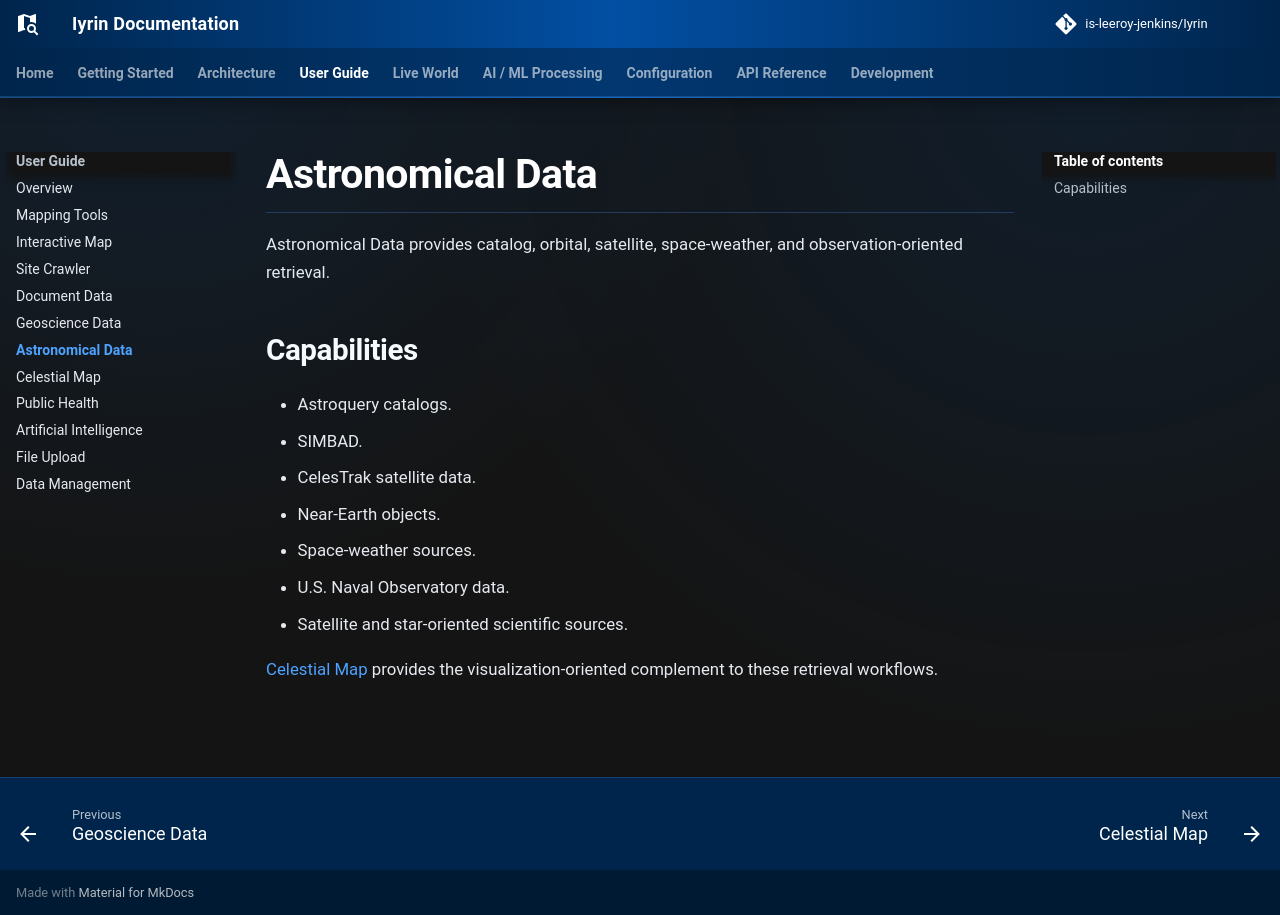

repository: is-leeroy-jenkins/Iyrin · page: user-guide/astronomical-data/index.html · generator: mkdocs

# Astronomical Data

Astronomical Data provides catalog, orbital, satellite, space-weather, and observation-oriented retrieval.

## Capabilities

- Astroquery catalogs.
- SIMBAD.
- CelesTrak satellite data.
- Near-Earth objects.
- Space-weather sources.
- U.S. Naval Observatory data.
- Satellite and star-oriented scientific sources.

[Celestial Map](celestial-map.md) provides the visualization-oriented complement to these retrieval workflows.
